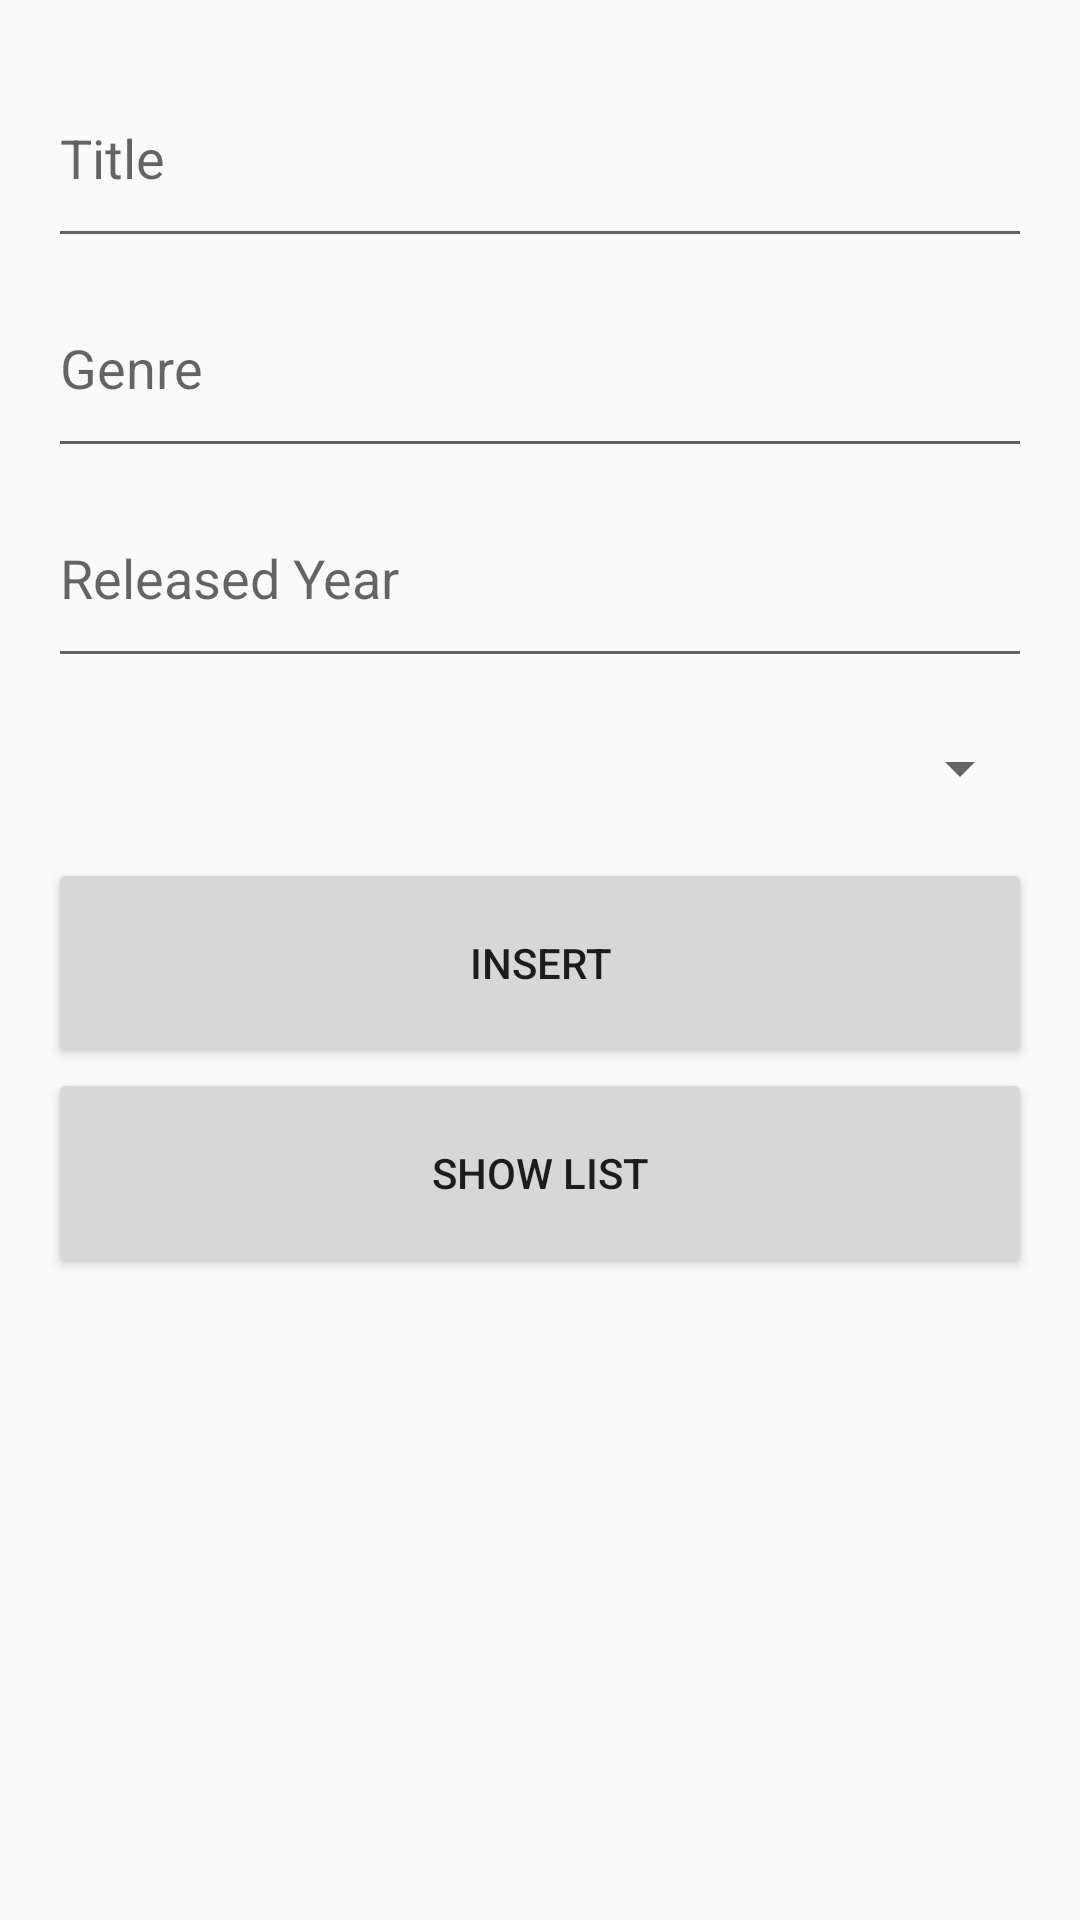

Produce the Android XML layout that renders to this screen, including the resource entries it uses.
<!-- AndroidManifest.xml: application theme Theme.ANightAtTheMovies -->
<!-- res/layout/activity_main.xml -->
<?xml version="1.0" encoding="utf-8"?>
<LinearLayout xmlns:android="http://schemas.android.com/apk/res/android"
    android:layout_width="match_parent"
    android:layout_height="match_parent"
    android:orientation="vertical"
    android:padding="16dp">

    <EditText
        android:id="@+id/etTitle"
        android:layout_width="match_parent"
        android:layout_height="70dp"
        android:hint="@string/title" />

    <EditText
        android:id="@+id/etGenre"
        android:layout_width="match_parent"
        android:layout_height="70dp"
        android:hint="@string/genre" />

    <EditText
        android:id="@+id/etYear"
        android:layout_width="match_parent"
        android:layout_height="70dp"
        android:hint="@string/released_year" />

    <Spinner
        android:id="@+id/spinnerRating"
        android:layout_width="match_parent"
        android:layout_height="60dp"
        android:prompt="@string/select_rating_prompt" />

    <Button
        android:id="@+id/btnInsert"
        android:layout_width="match_parent"
        android:layout_height="70dp"
        android:text="@string/insert" />

    <Button
        android:id="@+id/btnShowList"
        android:layout_width="match_parent"
        android:layout_height="70dp"
        android:text="@string/show_list" />

</LinearLayout>
<!-- resources referenced by this layout -->
<resources>
  <string name="genre">Genre</string>
  <string name="insert">Insert</string>
  <string name="released_year">Released Year</string>
  <string name="select_rating_prompt">Select Movie Rating</string>
  <string name="show_list">Show List</string>
  <string name="title">Title</string>
  <style name="Theme.ANightAtTheMovies" parent="Base.Theme.ANightAtTheMovies" />
  <style name="Base.Theme.ANightAtTheMovies" parent="Theme.AppCompat.Light">
  
      </style>
</resources>
